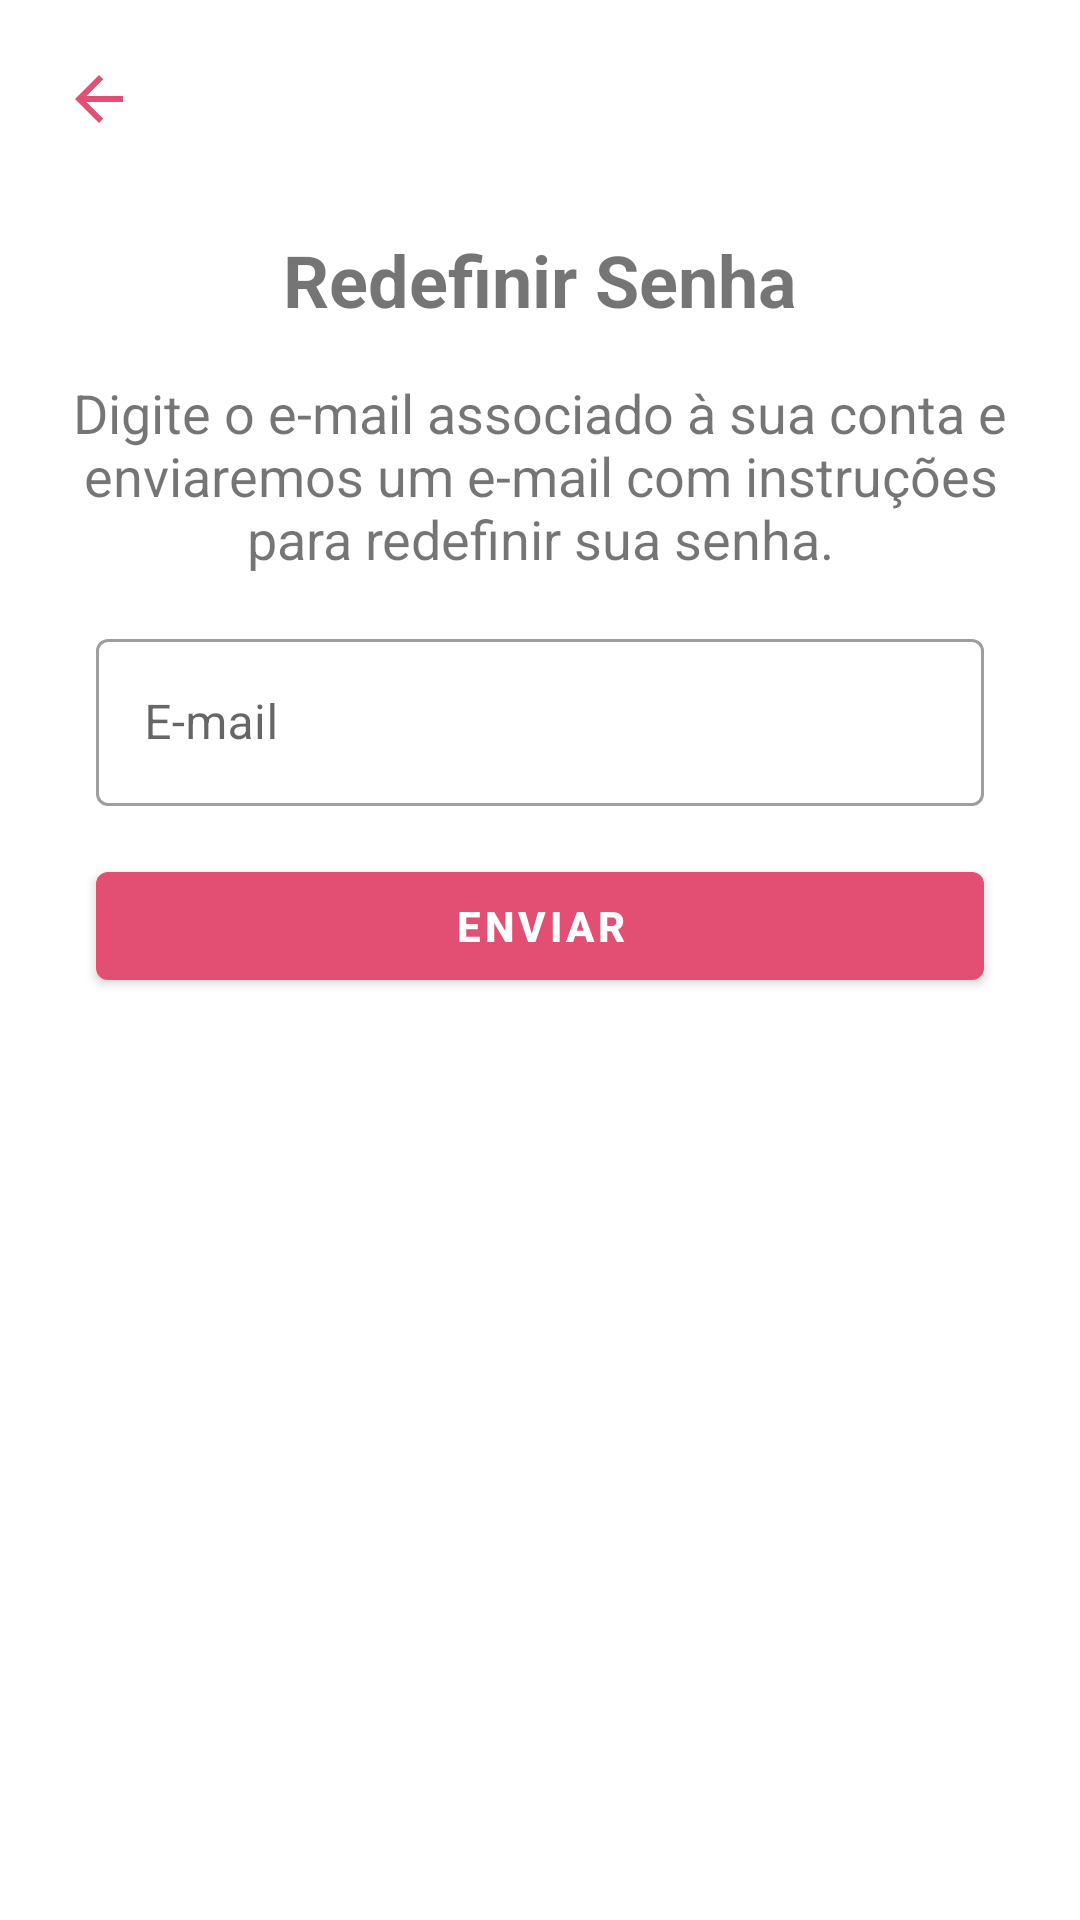

The Android layout XML behind this screen, and the referenced resources:
<!-- AndroidManifest.xml: application theme Theme.ScheduleCake -->
<!-- res/layout/activity_recovery_account.xml -->
<?xml version="1.0" encoding="utf-8"?>
<androidx.constraintlayout.widget.ConstraintLayout xmlns:android="http://schemas.android.com/apk/res/android"
    xmlns:tools="http://schemas.android.com/tools"
    android:layout_width="match_parent"
    android:layout_height="match_parent"
    xmlns:app="http://schemas.android.com/apk/res-auto"
    tools:context=".auth.RecoveryAccountActivity">

    <ImageButton
        android:id="@+id/btnback"
        android:layout_width="wrap_content"
        android:layout_height="wrap_content"
        android:padding="16dp"
        android:layout_margin="5dp"
        android:src="@drawable/ic_back"
        app:layout_constraintStart_toStartOf="parent"
        android:background="@android:color/transparent"
        app:layout_constraintTop_toTopOf="parent"
        android:contentDescription="Botão voltar"
        app:tint="@color/purple_500" />

    <TextView
        android:id="@+id/textRedefinirSenha"
        android:layout_width="match_parent"
        android:layout_height="wrap_content"
        android:layout_marginStart="16dp"
        android:layout_marginTop="16dp"
        android:layout_marginEnd="16dp"
        android:gravity="center_horizontal"
        android:text="Redefinir Senha"
        android:textSize="24sp"
        android:textStyle="bold"
        app:layout_constraintEnd_toEndOf="parent"
        app:layout_constraintHorizontal_bias="0.0"
        app:layout_constraintStart_toStartOf="parent"
        app:layout_constraintTop_toBottomOf="@+id/btnback" />

    <TextView
        android:id="@+id/textDescripition"
        android:layout_width="match_parent"
        android:layout_height="wrap_content"
        android:layout_marginStart="16dp"
        android:layout_marginTop="16dp"
        android:layout_marginEnd="16dp"
        android:gravity="center_horizontal"
        android:text="Digite o e-mail associado à sua conta e enviaremos um e-mail com instruções para redefinir sua senha."
        android:textSize="18sp"
        app:layout_constraintEnd_toEndOf="@+id/textRedefinirSenha"
        app:layout_constraintStart_toStartOf="@+id/textRedefinirSenha"
        app:layout_constraintTop_toBottomOf="@+id/textRedefinirSenha" />

    <com.google.android.material.textfield.TextInputLayout
        android:id="@+id/til_email_registration"
        style="@style/Widget.MaterialComponents.TextInputLayout.OutlinedBox"
        android:layout_width="match_parent"
        android:layout_height="wrap_content"
        android:layout_marginStart="32dp"
        android:layout_marginTop="16dp"
        android:layout_marginEnd="32dp"
        android:hint="@string/email_recovery_account"
        app:layout_constraintEnd_toEndOf="@+id/textDescripition"
        app:layout_constraintStart_toStartOf="@+id/textDescripition"
        app:layout_constraintTop_toBottomOf="@+id/textDescripition"
        app:startIconDrawable="@drawable/ic_email">

        <com.google.android.material.textfield.TextInputEditText
            android:id="@+id/edtEmailRecoveryAccount"
            android:layout_width="match_parent"
            android:layout_height="match_parent"
            android:inputType="textEmailAddress" />
    </com.google.android.material.textfield.TextInputLayout>

    <com.google.android.material.button.MaterialButton
        android:id="@+id/btnRecoveryAccount"
        android:layout_width="match_parent"
        android:layout_height="wrap_content"
        android:layout_marginStart="32dp"
        android:layout_marginTop="16dp"
        android:layout_marginEnd="32dp"
        android:elevation="5dp"
        android:text="@string/button_recovery_account"
        android:textStyle="bold"
        app:layout_constraintEnd_toEndOf="@+id/til_email_registration"
        app:layout_constraintStart_toStartOf="@+id/til_email_registration"
        app:layout_constraintTop_toBottomOf="@+id/til_email_registration" />

</androidx.constraintlayout.widget.ConstraintLayout>
<!-- resources referenced by this layout -->
<resources>
  <color name="purple_500">#E34F73</color>
  <!-- drawable ic_back (drawable) -->
  <vector android:autoMirrored="true" android:height="24dp"
      android:tint="#747373" android:viewportHeight="24"
      android:viewportWidth="24" android:width="24dp" xmlns:android="http://schemas.android.com/apk/res/android">
      <path android:fillColor="@android:color/white" android:pathData="M20,11H7.83l5.59,-5.59L12,4l-8,8 8,8 1.41,-1.41L7.83,13H20v-2z"/>
  </vector>
  <string name="button_recovery_account">Enviar</string>
  <string name="email_recovery_account">E-mail</string>
  <style name="Theme.ScheduleCake" parent="Theme.MaterialComponents.DayNight.NoActionBar">
          
          <item name="colorPrimary">@color/purple_500</item>
          <item name="colorPrimaryVariant">@color/purple_700</item>
          <item name="colorOnPrimary">@color/white</item>
          
          <item name="colorSecondary">@color/teal_200</item>
          <item name="colorSecondaryVariant">@color/teal_700</item>
          <item name="colorOnSecondary">@color/white</item>
          
          <item name="android:statusBarColor" tools:targetApi="l">?attr/colorPrimaryVariant</item>
          
      </style>
  <color name="purple_700">#B03D5A</color>
  <color name="white">#FFFFFFFF</color>
  <color name="teal_200">#E34F73</color>
  <color name="teal_700">#FF018786</color>
</resources>
